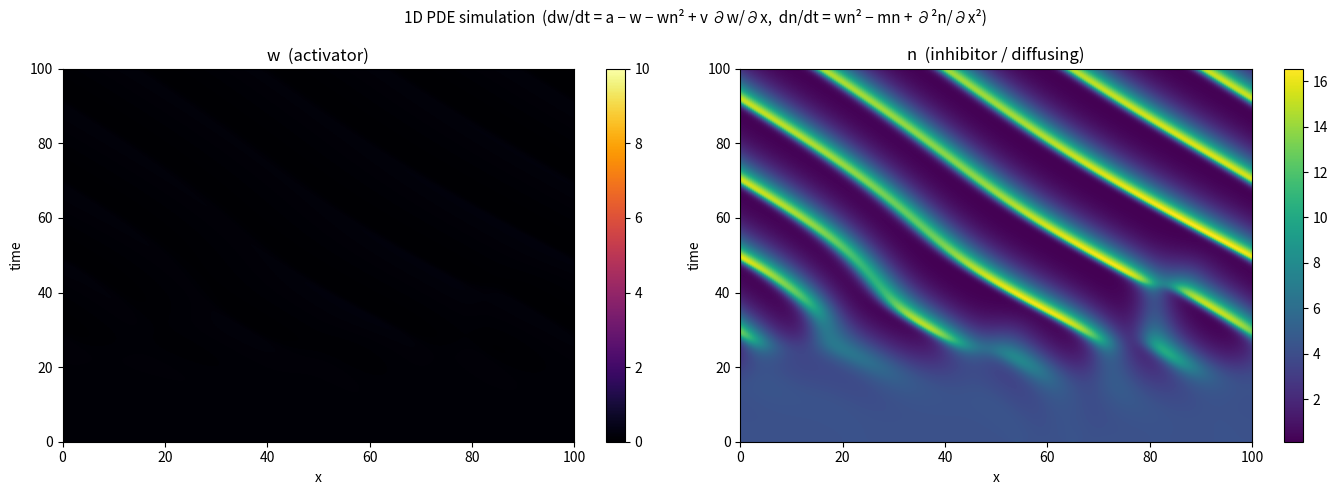

Here is the Python script that generated this plot:
"""
Simulation of the PDE system on a 1D grid:
 
  dw/dt = a - w - w*n^2 + v * dw/dx
  dn/dt = w*n^2 - m*n + d2n/dx2
 
w: activator field (no diffusion, advection with velocity v)
n: inhibitor/signal field (diffusion in space)
 
Discretisation:
  - Spatial: finite differences on a uniform 1D grid with periodic BCs
  - dw/dx: upwind scheme (sign of v determines direction)
  - d2n/dx2: central differences
  - Time: explicit (forward) Euler
"""
 
import numpy as np
import matplotlib.pyplot as plt
import matplotlib.animation as animation
import sys
sys.stdout.reconfigure(encoding='utf-8')
 
# ── Parameters ──────────────────────────────────────────────────────────────
L   = 100.0      # domain length
N   = 256        # number of grid points
dx  = L / N      # grid spacing
 
a   = 2.0    # source term for w
m   = 0.45       # decay rate for n
v   = 182.5      # advection velocity for w (can be negative)
dw  = 1.0          # diffusion coefficient for w
D   = 1.0        # diffusion coefficient for n (multiplies the Laplacian)
 
T   = 100.0      # total simulation time
dt  = 0.0002      # time step  (must satisfy CFL and diffusion stability)
n_steps = int(T / dt)

n_eq = (a + np.sqrt((a + 2.*m)*(a -2.*m)))/(2.*m)
w_eq = a / (1.0 + (n_eq*n_eq))
 
# Stability checks (print warnings if violated)
cfl     = abs(v) * dt / dx
diff_nu = D * dt / dx**2
print(f"CFL number (advection): {cfl:.3f}  {'⚠ UNSTABLE' if cfl > 1 else '✓'}")
print(f"Diffusion number:       {diff_nu:.3f}  {'⚠ UNSTABLE' if diff_nu > 0.5 else '✓'}")
 
x = np.linspace(0, L, N, endpoint=False)
 
# ── Initial conditions ───────────────────────────────────────────────────────
rng = np.random.default_rng(42)
 
# Small random perturbations around a homogeneous steady state
# Rough steady state estimate: n_ss ~ sqrt((a-1)/1) if a>1, else small
#w = np.full(N, a) + 0.01 * rng.standard_normal(N)
#n = np.full(N, 0.1) + 0.01 * rng.standard_normal(N)

# Small random perturbations around a homogeneous steady state
w = w_eq + ((rng.random(N))<0.02)
n = n_eq+ ((rng.random(N))<0.02)
print("n_eq = ", n_eq)
print("w_eq = ", w_eq)
 
# ── Helper: periodic index arrays ────────────────────────────────────────────
idx_p = np.arange(N)          # i
idx_f = (idx_p + 1) % N      # i+1  (forward)
idx_b = (idx_p - 1) % N      # i-1  (backward)
 
# ── Time integration ─────────────────────────────────────────────────────────
save_every = 100               # save a snapshot every this many steps
snapshots_w = []
snapshots_n = []
times       = []
 
for step in range(n_steps + 1):
 
    if step % save_every == 0:
        snapshots_w.append(w.copy())
        snapshots_n.append(n.copy())
        times.append(step * dt)
 
    if step == n_steps:
        break
 
    # ── Spatial derivatives ──────────────────────────────────────────────────
 
    # Upwind scheme for dw/dx  (first-order upwind)
    if v >= 0:
        dw_dx = (w - w[idx_b]) / dx          # backward difference
    else:
        dw_dx = (w[idx_f] - w) / dx          # forward difference
 
    # Central difference for d²n/dx²
    d2n_dx2 = (n[idx_f] - 2*n + n[idx_b]) / dx**2
    d2w_dx2 = (w[idx_f] - 2*w + w[idx_b]) / dx**2
    
 
    # ── RHS ─────────────────────────────────────────────────────────────────
    dw_dt = a - w - w * n**2 - v * dw_dx #+ dw*d2w_dx2
    dn_dt = w * n**2 - m * n + D * d2n_dx2
 
    # ── Euler step ──────────────────────────────────────────────────────────
    w = w + dt * dw_dt
    n = n + dt * dn_dt
    w = np.clip(w, 0, 1e6)
    n = np.clip(n, 0, 1e6)
 
    if np.any(np.isnan(w)) or np.any(np.isnan(n)):
        print(f"NaN detected at step {step} (t={step*dt:.3f}). Stopping.")
        break
 
print(f"Simulation complete. Saved {len(snapshots_w)} snapshots.")
 
snapshots_w = np.array(snapshots_w)
snapshots_n = np.array(snapshots_n)
times       = np.array(times)
 
fig, axes = plt.subplots(1, 2, figsize=(14, 5))
fig.suptitle("1D PDE simulation  (dw/dt = a − w − wn² + v ∂w/∂x,  dn/dt = wn² − mn + ∂²n/∂x²)",
             fontsize=11)

im0 = axes[0].imshow(snapshots_w, aspect="auto", origin="lower",
                     extent=[0, L, 0, T], cmap="inferno", vmin=0, vmax=10)
axes[0].set_xlabel("x")
axes[0].set_ylabel("time")
axes[0].set_title("w  (activator)")
plt.colorbar(im0, ax=axes[0])

im1 = axes[1].imshow(snapshots_n, aspect="auto", origin="lower",
                     extent=[0, L, 0, T], cmap="viridis")
axes[1].set_xlabel("x")
axes[1].set_ylabel("time")
axes[1].set_title("n  (inhibitor / diffusing)")
plt.colorbar(im1, ax=axes[1])

plt.tight_layout()
plt.savefig(r"C:\Users\Jasper\Desktop\advanced modelling\spacetime_wn.png", dpi=150)
print("Saved space-time diagram -> spacetime_wn.png") 
plt.show()

# # ── Static plot: space-time diagram ─────────────────────────────────────────
# fig, axes = plt.subplots(1, 2, figsize=(14, 5))
# fig.suptitle("1D PDE simulation  (dw/dt = a − w − wn² + v ∂w/∂x,  dn/dt = wn² − mn + ∂²n/∂x²)",
#              fontsize=11)
 
# for ax, data, label, cmap in zip(
#         axes,
#         [snapshots_w, snapshots_n],
#         ["w  (activator)", "n  (inhibitor / diffusing)"],
#         ["inferno", "viridis"]):
#     im = ax.imshow(
#         data,
#         aspect="auto",
#         origin="lower",
#         extent=[0, L, 0, T],
#         cmap=cmap,
#     )
#     ax.set_xlabel("x")
#     ax.set_ylabel("time")
#     ax.set_title(label)
#     plt.colorbar(im, ax=ax)
#     plt.clim(0,1)
 
# plt.tight_layout()
# plt.savefig(r"C:\Users\Jasper\Desktop\advanced modelling\spacetime_wn.png", dpi=150)
# print("Saved space-time diagram → spacetime_wn.png")
 
# # ── Animation: w and n profiles evolving in time ────────────────────────────
# fig2, ax2 = plt.subplots(figsize=(10, 4))
# line_w, = ax2.plot(x, snapshots_w[0], lw=1.8, label="w", color="tomato")
# line_n, = ax2.plot(x, snapshots_n[0], lw=1.8, label="n", color="steelblue")
# ax2.set_xlim(0, L)
# vmin = min(np.nanmin(snapshots_w), np.nanmin(snapshots_n))
# vmax = max(np.nanmax(snapshots_w), np.nanmax(snapshots_n))
# ax2.set_ylim(max(vmin - 0.1, -1), min(vmax + 0.1, 20))
# ax2.set_xlabel("x")
# ax2.set_ylabel("concentration")
# ax2.legend(loc="upper right")
# title = ax2.set_title("")
 
# def update(frame):
#     line_w.set_ydata(snapshots_w[frame])
#     line_n.set_ydata(snapshots_n[frame])
#     title.set_text(f"t = {times[frame]:.1f}")
#     return line_w, line_n, title
 
# ani = animation.FuncAnimation(fig2, update, frames=len(times), interval=40, blit=True)
# ani.save(r"C:\Users\Jasper\Desktop\advanced modelling\animation_wn.gif", writer="pillow", fps=25)
# print("Saved animation → animation_wn.gif")
 
# plt.show()
